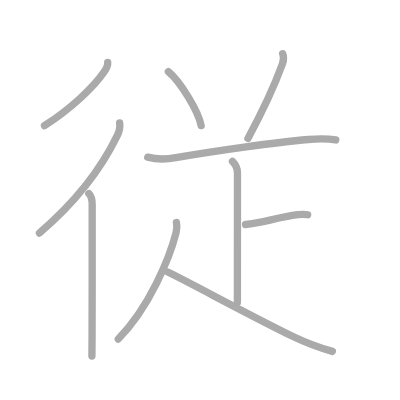
t = 0.00 s
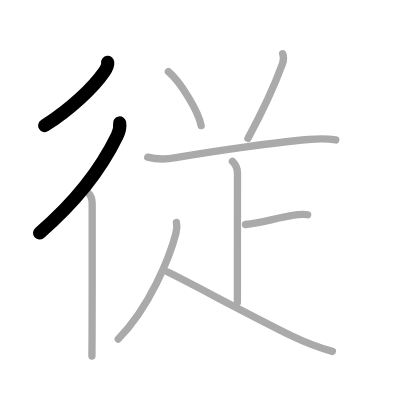
t = 2.00 s
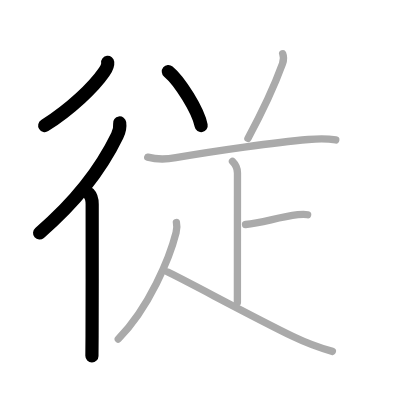
t = 4.00 s
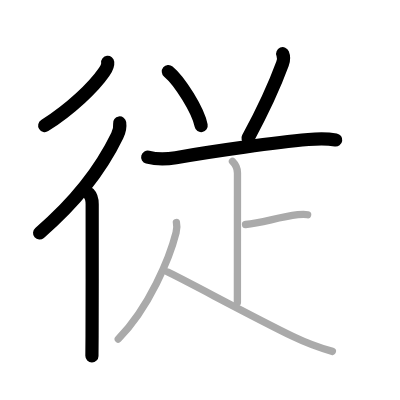
t = 6.00 s
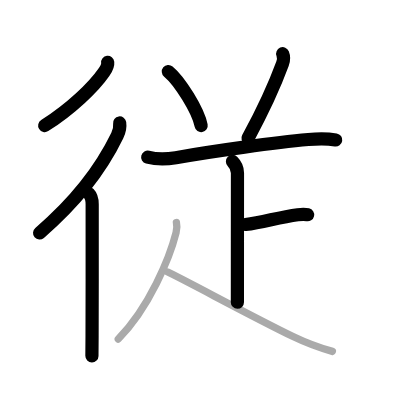
t = 8.00 s
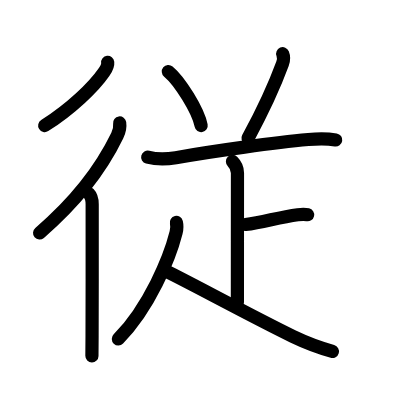
t = 10.00 s

The animated SVG that drew these frames (rendered in a browser with its animation timeline set to each time). Animation: 10 SMIL elements (animate=10); one cycle of 10.00 s.

<?xml version="1.0" standalone="no"?>
<!DOCTYPE svg PUBLIC "-//W3C//DTD SVG 1.1//EN"   "http://www.w3.org/Graphics/SVG/1.1/DTD/svg11.dtd">
<svg width="400px" height="400px"  version="1.1" xmlns="http://www.w3.org/2000/svg">
  <defs>
    <marker id="Triangle" viewBox="0 0 10 10" refX="0" refY="5" markerUnits="strokeWidth" markerWidth="3" style="stroke-opacity:0%;fill:#aaaaaa;" markerHeight="2" orient="auto">
      <path d="M 0 0 L 10 5 L 0 10 z" />
    </marker>
    
    <marker id="Arrow" viewBox="0 0 10 10" refX="5" refY="5" markerUnits="strokeWidth" markerWidth="1.8" style="stroke-opacity:0%;fill:#770000;" markerHeight="2" orient="auto">
      <path d="M 0 4 L 6 4 L 4 1 L 10 5 L 4 9 L 6 6 L 0 6 z" />
        <circle cx="5" cy="5" r="5" />
      </marker>
    
    <marker id="TriangleRed" viewBox="0 0 10 10" refX="0" refY="5" markerUnits="strokeWidth" markerWidth="3" style="stroke-opacity:0%;fill:#CC0000;" markerHeight="2" orient="auto">
      <path d="M 0 0 L 10 5 L 0 10 z" />
    </marker>
    
    <marker id="ArrowRed" viewBox="0 0 10 10" refX="5" refY="5" markerUnits="strokeWidth" markerWidth="1.8" style="stroke-opacity:0%;fill:#CC0000;" markerHeight="2" orient="auto">
      <path d="M 0 4 L 6 4 L 4 1 L 10 5 L 4 9 L 6 6 L 0 6 z" />
        <circle cx="5" cy="5" r="5" />
      </marker>
    
  </defs>
  
  <path style="fill:#ffffff; fill-opacity:100%; fill-rule:evenodd; stroke-width:0;" d="M 0 0 L 400px 0 L 400px 400px L 0 400px L 0 0" />

  <g transform="scale(3.6697247706422 3.6697247706422)">
<path style="fill:none; fill-opacity:0%; fill-rule:evenodd; stroke:#aaaaaa; stroke-opacity:100%; stroke-width: 1.5pt; stroke-linejoin:round; stroke-linecap:round;" d="M29.35 17c0.11 0.95-0.52 1.94-1.03 2.67c-2.78 4.03-8.94 9.95-16.2 14.58"></path>
<path style="fill:none; fill-opacity:0%; fill-rule:evenodd; stroke:#aaaaaa; stroke-opacity:100%; stroke-width: 1.5pt; stroke-linejoin:round; stroke-linecap:round;" d="M32.61 33.5c0.18 1.27-0.11 2.34-0.66 3.47C28.5 44.1 21.84 53.99 10.75 63.5"></path>
<path style="fill:none; fill-opacity:0%; fill-rule:evenodd; stroke:#aaaaaa; stroke-opacity:100%; stroke-width: 1.5pt; stroke-linejoin:round; stroke-linecap:round;" d="M24.22 52.75c0.7 0.7 0.9 2 0.9 2.91c0 3.59 0.02 25.51-0.03 35.84c-0.01 2.83-0.03 4.85-0.04 5.5"></path>
<path style="fill:none; fill-opacity:0%; fill-rule:evenodd; stroke:#aaaaaa; stroke-opacity:100%; stroke-width: 1.5pt; stroke-linejoin:round; stroke-linecap:round;" d="M45.88 19.5c3.15 2.6 8.15 10.68 8.93 14.72"></path>
<path style="fill:none; fill-opacity:0%; fill-rule:evenodd; stroke:#aaaaaa; stroke-opacity:100%; stroke-width: 1.5pt; stroke-linejoin:round; stroke-linecap:round;" d="M77.03 14.64c0.35 0.86 0.23 1.99-0.05 2.75c-2.1 5.73-5.23 12.6-9.42 20.32"></path>
<path style="fill:none; fill-opacity:0%; fill-rule:evenodd; stroke:#aaaaaa; stroke-opacity:100%; stroke-width: 1.5pt; stroke-linejoin:round; stroke-linecap:round;" d="M40.25 42.82c2.1 0.57 5.49 0.54 7.66 0.16c10.59-1.85 27.15-4.17 36.1-4.96c2.43-0.22 5.09-0.28 7.49 0.11"></path>
<path style="fill:none; fill-opacity:0%; fill-rule:evenodd; stroke:#aaaaaa; stroke-opacity:100%; stroke-width: 1.5pt; stroke-linejoin:round; stroke-linecap:round;" d="M63.35 44c0.82 0.82 1.36 2.12 1.36 3.12c0 0.86-0.02 27.38-0.02 35.28"></path>
<path style="fill:none; fill-opacity:0%; fill-rule:evenodd; stroke:#aaaaaa; stroke-opacity:100%; stroke-width: 1.5pt; stroke-linejoin:round; stroke-linecap:round;" d="M66.91 61.18c4.84-0.56 8.71-1.93 14.25-2.67c1.42-0.19 1.78-0.2 2.67 0"></path>
<path style="fill:none; fill-opacity:0%; fill-rule:evenodd; stroke:#aaaaaa; stroke-opacity:100%; stroke-width: 1.5pt; stroke-linejoin:round; stroke-linecap:round;" d="M48.07 60.62c0.18 0.76 0.18 1.72-0.09 2.79c-1.73 6.84-7.27 20.36-15.75 28.98"></path>
<path style="fill:none; fill-opacity:0%; fill-rule:evenodd; stroke:#aaaaaa; stroke-opacity:100%; stroke-width: 1.5pt; stroke-linejoin:round; stroke-linecap:round;" d="M45.72 74.13c5.32 2.53 23.74 12.54 34.13 17.56c2.1 1.01 6.77 2.94 10.73 4.06"></path>

<path style="fill:none; fill-opacity:0%; fill-rule:evenodd; stroke:#000000; stroke-opacity:100%; stroke-width: 2.7pt; stroke-linejoin:round; stroke-linecap:round;" d="M29.35 17c0.11 0.95-0.52 1.94-1.03 2.67c-2.78 4.03-8.94 9.95-16.2 14.58" pathLength="100" stroke-dashoffset="100" stroke-dasharray="100 105"><animate id="dashAnim1" attributeName="stroke-dashoffset" from="100" to="0" dur="1s" calcMode="linear" fill="freeze"/></path>
<path style="fill:none; fill-opacity:0%; fill-rule:evenodd; stroke:#000000; stroke-opacity:100%; stroke-width: 2.7pt; stroke-linejoin:round; stroke-linecap:round;" d="M32.61 33.5c0.18 1.27-0.11 2.34-0.66 3.47C28.5 44.1 21.84 53.99 10.75 63.5" pathLength="100" stroke-dashoffset="100" stroke-dasharray="100 105"><animate id="dashAnim2" attributeName="stroke-dashoffset" from="100" to="0" dur="1s" calcMode="linear" begin="dashAnim1.end" fill="freeze"/></path>
<path style="fill:none; fill-opacity:0%; fill-rule:evenodd; stroke:#000000; stroke-opacity:100%; stroke-width: 2.7pt; stroke-linejoin:round; stroke-linecap:round;" d="M24.22 52.75c0.7 0.7 0.9 2 0.9 2.91c0 3.59 0.02 25.51-0.03 35.84c-0.01 2.83-0.03 4.85-0.04 5.5" pathLength="100" stroke-dashoffset="100" stroke-dasharray="100 105"><animate id="dashAnim3" attributeName="stroke-dashoffset" from="100" to="0" dur="1s" calcMode="linear" begin="dashAnim2.end" fill="freeze"/></path>
<path style="fill:none; fill-opacity:0%; fill-rule:evenodd; stroke:#000000; stroke-opacity:100%; stroke-width: 2.7pt; stroke-linejoin:round; stroke-linecap:round;" d="M45.88 19.5c3.15 2.6 8.15 10.68 8.93 14.72" pathLength="100" stroke-dashoffset="100" stroke-dasharray="100 105"><animate id="dashAnim4" attributeName="stroke-dashoffset" from="100" to="0" dur="1s" calcMode="linear" begin="dashAnim3.end" fill="freeze"/></path>
<path style="fill:none; fill-opacity:0%; fill-rule:evenodd; stroke:#000000; stroke-opacity:100%; stroke-width: 2.7pt; stroke-linejoin:round; stroke-linecap:round;" d="M77.03 14.64c0.35 0.86 0.23 1.99-0.05 2.75c-2.1 5.73-5.23 12.6-9.42 20.32" pathLength="100" stroke-dashoffset="100" stroke-dasharray="100 105"><animate id="dashAnim5" attributeName="stroke-dashoffset" from="100" to="0" dur="1s" calcMode="linear" begin="dashAnim4.end" fill="freeze"/></path>
<path style="fill:none; fill-opacity:0%; fill-rule:evenodd; stroke:#000000; stroke-opacity:100%; stroke-width: 2.7pt; stroke-linejoin:round; stroke-linecap:round;" d="M40.25 42.82c2.1 0.57 5.49 0.54 7.66 0.16c10.59-1.85 27.15-4.17 36.1-4.96c2.43-0.22 5.09-0.28 7.49 0.11" pathLength="100" stroke-dashoffset="100" stroke-dasharray="100 105"><animate id="dashAnim6" attributeName="stroke-dashoffset" from="100" to="0" dur="1s" calcMode="linear" begin="dashAnim5.end" fill="freeze"/></path>
<path style="fill:none; fill-opacity:0%; fill-rule:evenodd; stroke:#000000; stroke-opacity:100%; stroke-width: 2.7pt; stroke-linejoin:round; stroke-linecap:round;" d="M63.35 44c0.82 0.82 1.36 2.12 1.36 3.12c0 0.86-0.02 27.38-0.02 35.28" pathLength="100" stroke-dashoffset="100" stroke-dasharray="100 105"><animate id="dashAnim7" attributeName="stroke-dashoffset" from="100" to="0" dur="1s" calcMode="linear" begin="dashAnim6.end" fill="freeze"/></path>
<path style="fill:none; fill-opacity:0%; fill-rule:evenodd; stroke:#000000; stroke-opacity:100%; stroke-width: 2.7pt; stroke-linejoin:round; stroke-linecap:round;" d="M66.91 61.18c4.84-0.56 8.71-1.93 14.25-2.67c1.42-0.19 1.78-0.2 2.67 0" pathLength="100" stroke-dashoffset="100" stroke-dasharray="100 105"><animate id="dashAnim8" attributeName="stroke-dashoffset" from="100" to="0" dur="1s" calcMode="linear" begin="dashAnim7.end" fill="freeze"/></path>
<path style="fill:none; fill-opacity:0%; fill-rule:evenodd; stroke:#000000; stroke-opacity:100%; stroke-width: 2.7pt; stroke-linejoin:round; stroke-linecap:round;" d="M48.07 60.62c0.18 0.76 0.18 1.72-0.09 2.79c-1.73 6.84-7.27 20.36-15.75 28.98" pathLength="100" stroke-dashoffset="100" stroke-dasharray="100 105"><animate id="dashAnim9" attributeName="stroke-dashoffset" from="100" to="0" dur="1s" calcMode="linear" begin="dashAnim8.end" fill="freeze"/></path>
<path style="fill:none; fill-opacity:0%; fill-rule:evenodd; stroke:#000000; stroke-opacity:100%; stroke-width: 2.7pt; stroke-linejoin:round; stroke-linecap:round;" d="M45.72 74.13c5.32 2.53 23.74 12.54 34.13 17.56c2.1 1.01 6.77 2.94 10.73 4.06" pathLength="100" stroke-dashoffset="100" stroke-dasharray="100 105"><animate id="dashAnim10" attributeName="stroke-dashoffset" from="100" to="0" dur="1s" calcMode="linear" begin="dashAnim9.end" fill="freeze"/></path>

</g>

</svg>  
          
